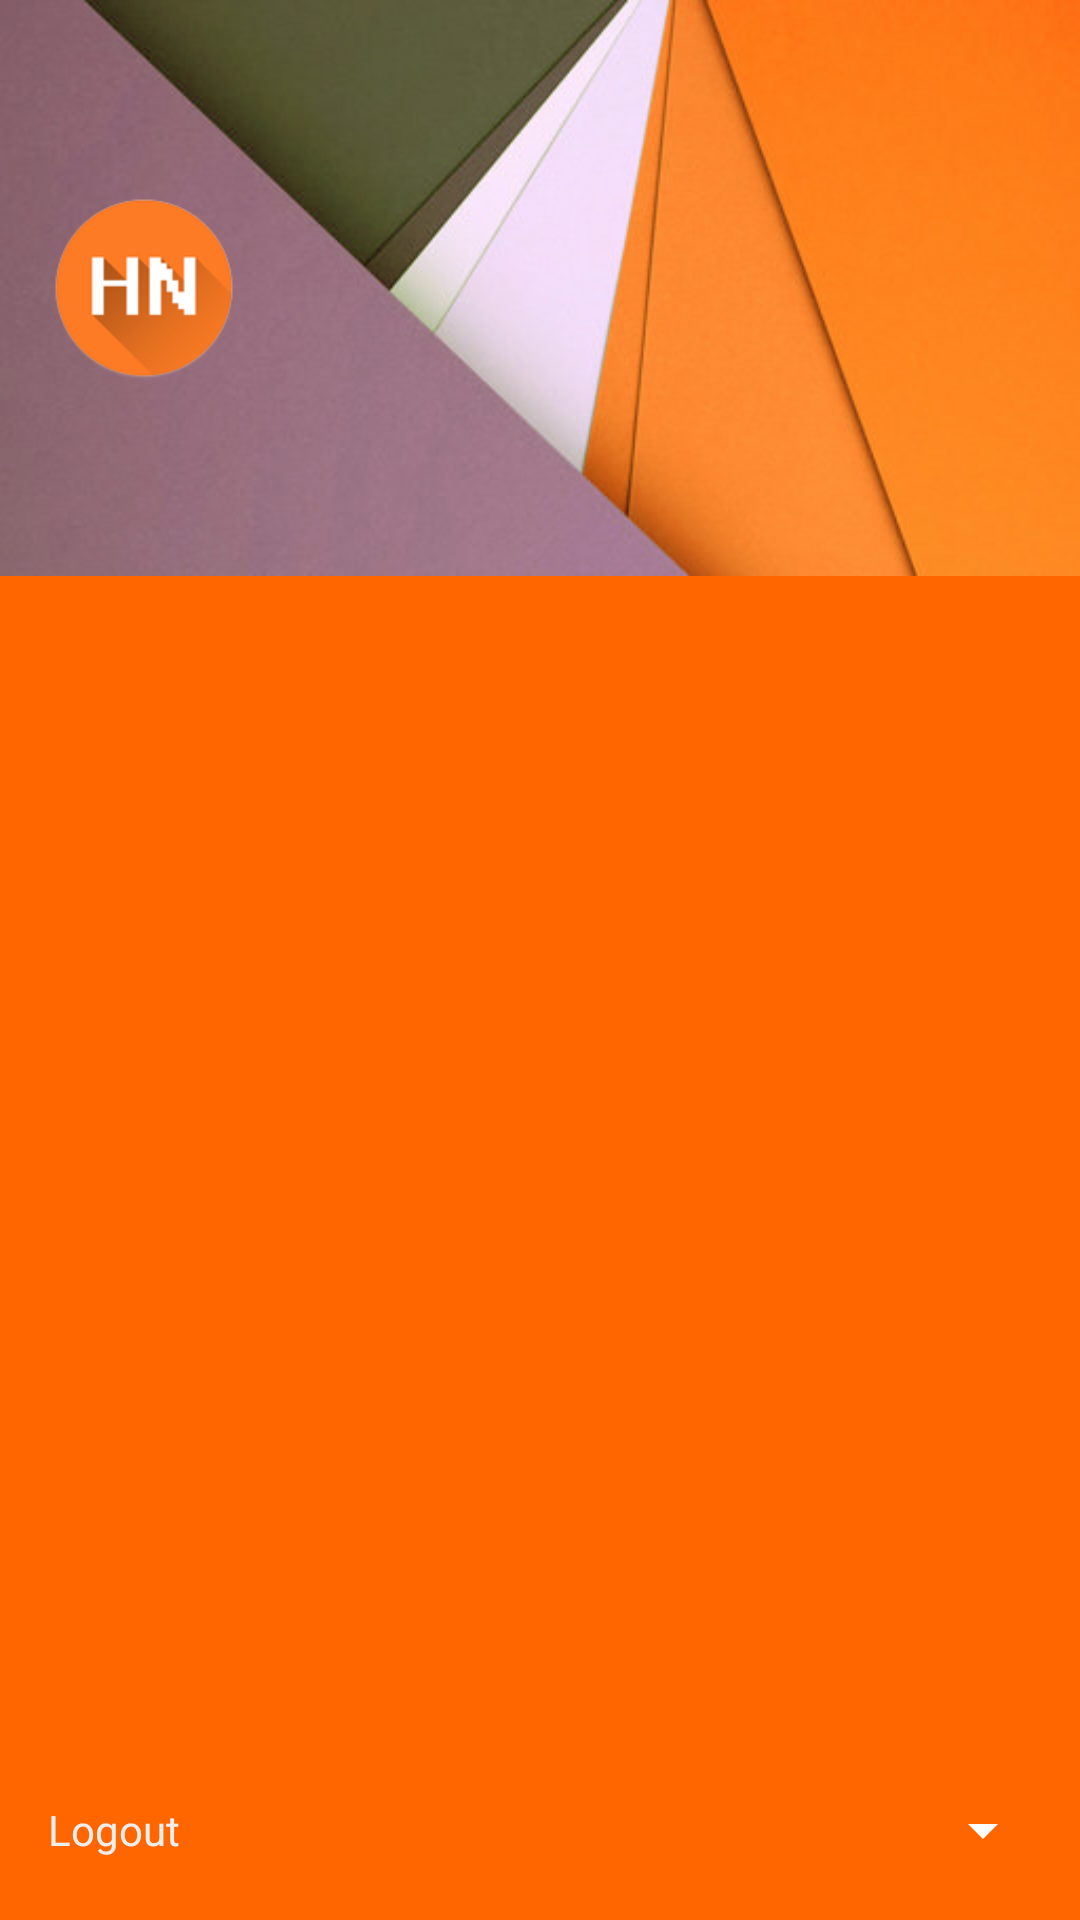

This screen was rendered from an Android layout file. Write that file and the resources it references.
<!-- AndroidManifest.xml: application theme AppTheme -->
<!-- res/layout/drawer_header.xml -->
<?xml version="1.0" encoding="utf-8"?>
<FrameLayout xmlns:android="http://schemas.android.com/apk/res/android"
    android:layout_width="match_parent"
    android:layout_height="192dp"
    android:background="?attr/colorPrimaryDark"
    android:gravity="bottom"
    android:theme="@style/ThemeOverlay.AppCompat.Dark">

    <ImageView
        android:layout_width="match_parent"
        android:layout_height="192dp"
        android:background="@drawable/nav_header" />

    <ImageView
        android:layout_width="64dp"
        android:layout_height="64dp"
        android:layout_marginLeft="16dp"
        android:layout_marginTop="64dp"
        android:scaleType="centerCrop"
        android:src="@drawable/logo" />

    <LinearLayout
        android:id="@+id/layout_login"
        android:layout_width="match_parent"
        android:layout_height="52dp"
        android:layout_gravity="left|bottom"
        android:gravity="center"
        android:orientation="horizontal"
        android:paddingBottom="8dp"
        android:paddingLeft="16dp"
        android:paddingRight="16dp">

        <TextView
            android:id="@+id/tv_account"
            android:layout_width="0dp"
            android:text="@string/nav_logout"
            android:textColor="@color/grey_200"
            android:layout_height="wrap_content"
            android:layout_weight="9" />

        <ImageView
            android:id="@+id/iv_expander"
            android:src="@drawable/expander_open"
            android:layout_width="0dp"
            android:layout_height="wrap_content"
            android:layout_weight="1" />
    </LinearLayout>
</FrameLayout>
<!-- resources referenced by this layout -->
<resources>
  <color name="grey_200">#eee</color>
  <!-- drawable expander_open: png bitmap (drawable-hdpi, 189 bytes) -->
  <!-- drawable logo: png bitmap (drawable, 22291 bytes) -->
  <!-- drawable nav_header: jpg bitmap (drawable, 37758 bytes) -->
  <string name="nav_logout">Logout</string>
  <style name="AppTheme" parent="Theme.AppCompat.Light.NoActionBar">
          <item name="colorPrimary">@color/orange_600</item>
          
          <item name="colorPrimaryDark">@color/orange</item>
          
          <item name="colorAccent">@color/orange_600</item>
          
          <item name="colorControlHighlight">@color/orange_100</item>
          <item name="android:windowNoTitle">true</item>
          <item name="android:windowActionBar">false</item>
          <item name="windowActionBar">false</item>
          <item name="android:textColor">@color/black</item>
          <item name="text_title_color_inverse">@color/grey_500</item>
          <item name="text_info_color">@color/grey_400</item>
          <item name="bg_color">@color/grey_200</item>
          <item name="list_item_comment_icon_color">@color/grey_400</item>
          <item name="toolbar_bg_color">@color/orange_600</item>
          <item name="toolbar_poptheme">@style/ThemeOverlay.AppCompat.Light</item>
          <item name="popup_window_bg_color">@color/grey_400</item>
          <item name="popup_window_icon_textsize_small">@drawable/ic_format_size_small</item>
          <item name="popup_window_icon_textsize_large">@drawable/ic_format_size_large</item>
          <item name="popup_window_icon_lineheight_narrow">@drawable/ic_format_line_spacing_narrow</item>
          <item name="popup_window_icon_lineheight_wide">@drawable/ic_format_line_spacing_wide</item>
      </style>
  <color name="orange_600">#FB8C00</color>
  <color name="orange">#FF6600</color>
  <color name="orange_100">#ffe0b2</color>
  <color name="black">#000</color>
  <color name="grey_500">#9e9e9e</color>
  <color name="grey_400">#bdbdbd</color>
  <!-- drawable ic_format_size_small: png bitmap (drawable-hdpi, 1152 bytes) -->
  <!-- drawable ic_format_size_large: png bitmap (drawable-hdpi, 1138 bytes) -->
  <!-- drawable ic_format_line_spacing_narrow: png bitmap (drawable-hdpi, 1571 bytes) -->
  <!-- drawable ic_format_line_spacing_wide: png bitmap (drawable-hdpi, 1324 bytes) -->
</resources>
